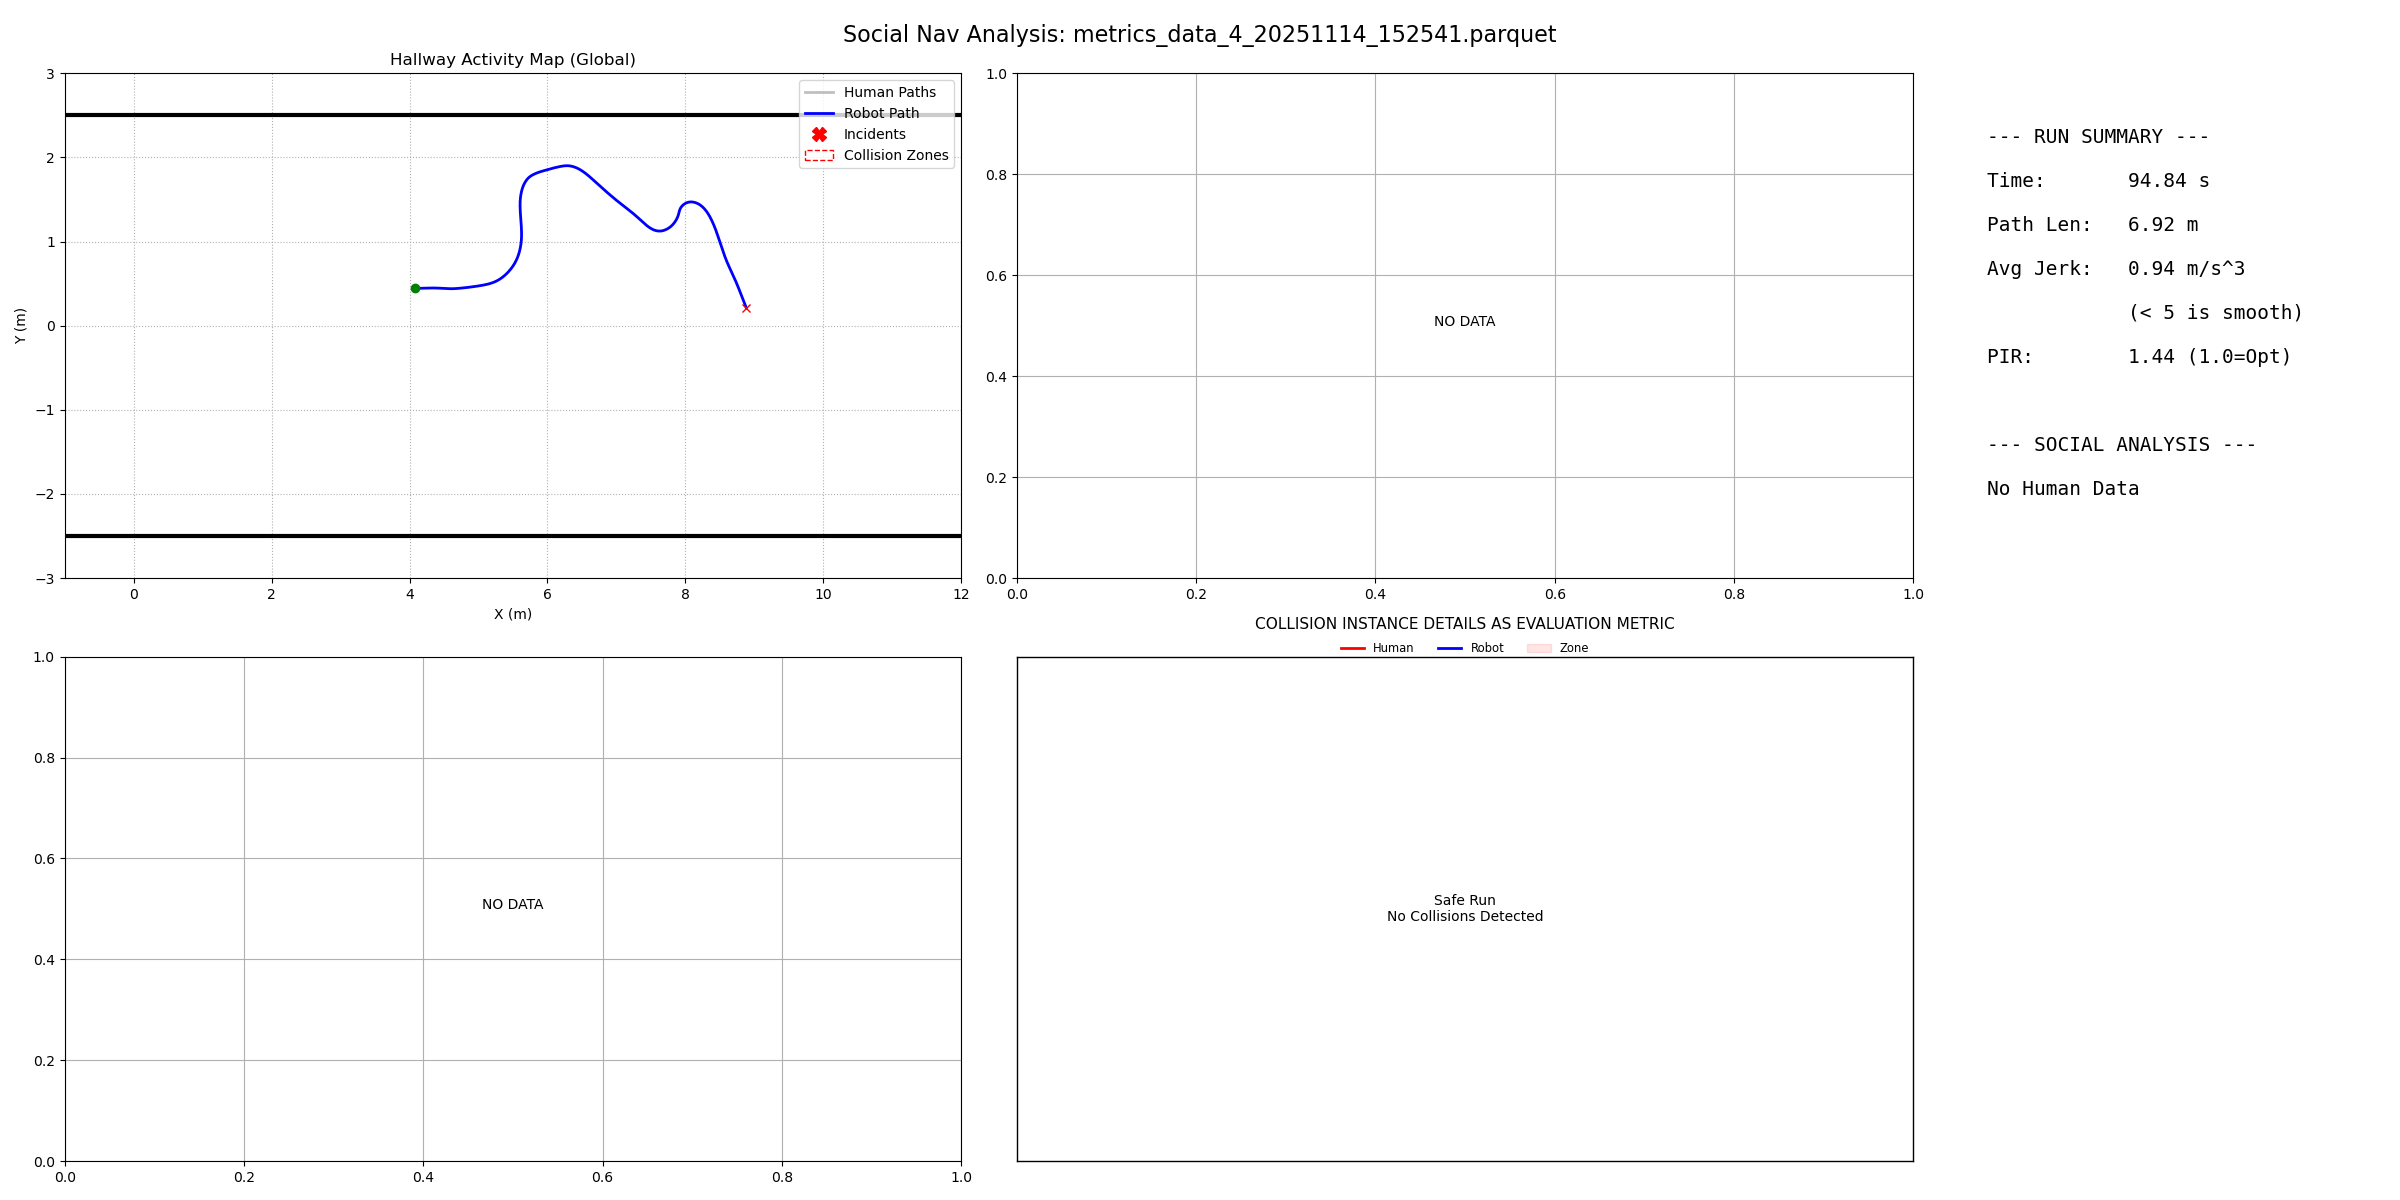

Data behind this chart, as committed beside it:
filename, duration, path_length, pir, avg_jerk, min_human_dist, safety_margin, min_ttc, intrusion_count, passing_preference, politeness_slope, politeness_status
metrics_data_4_20251114_152541.parquet, 94.84, 6.915, 1.438, 0.9419, -1, -99, 999, 0, N/A, 0.0, N/A
